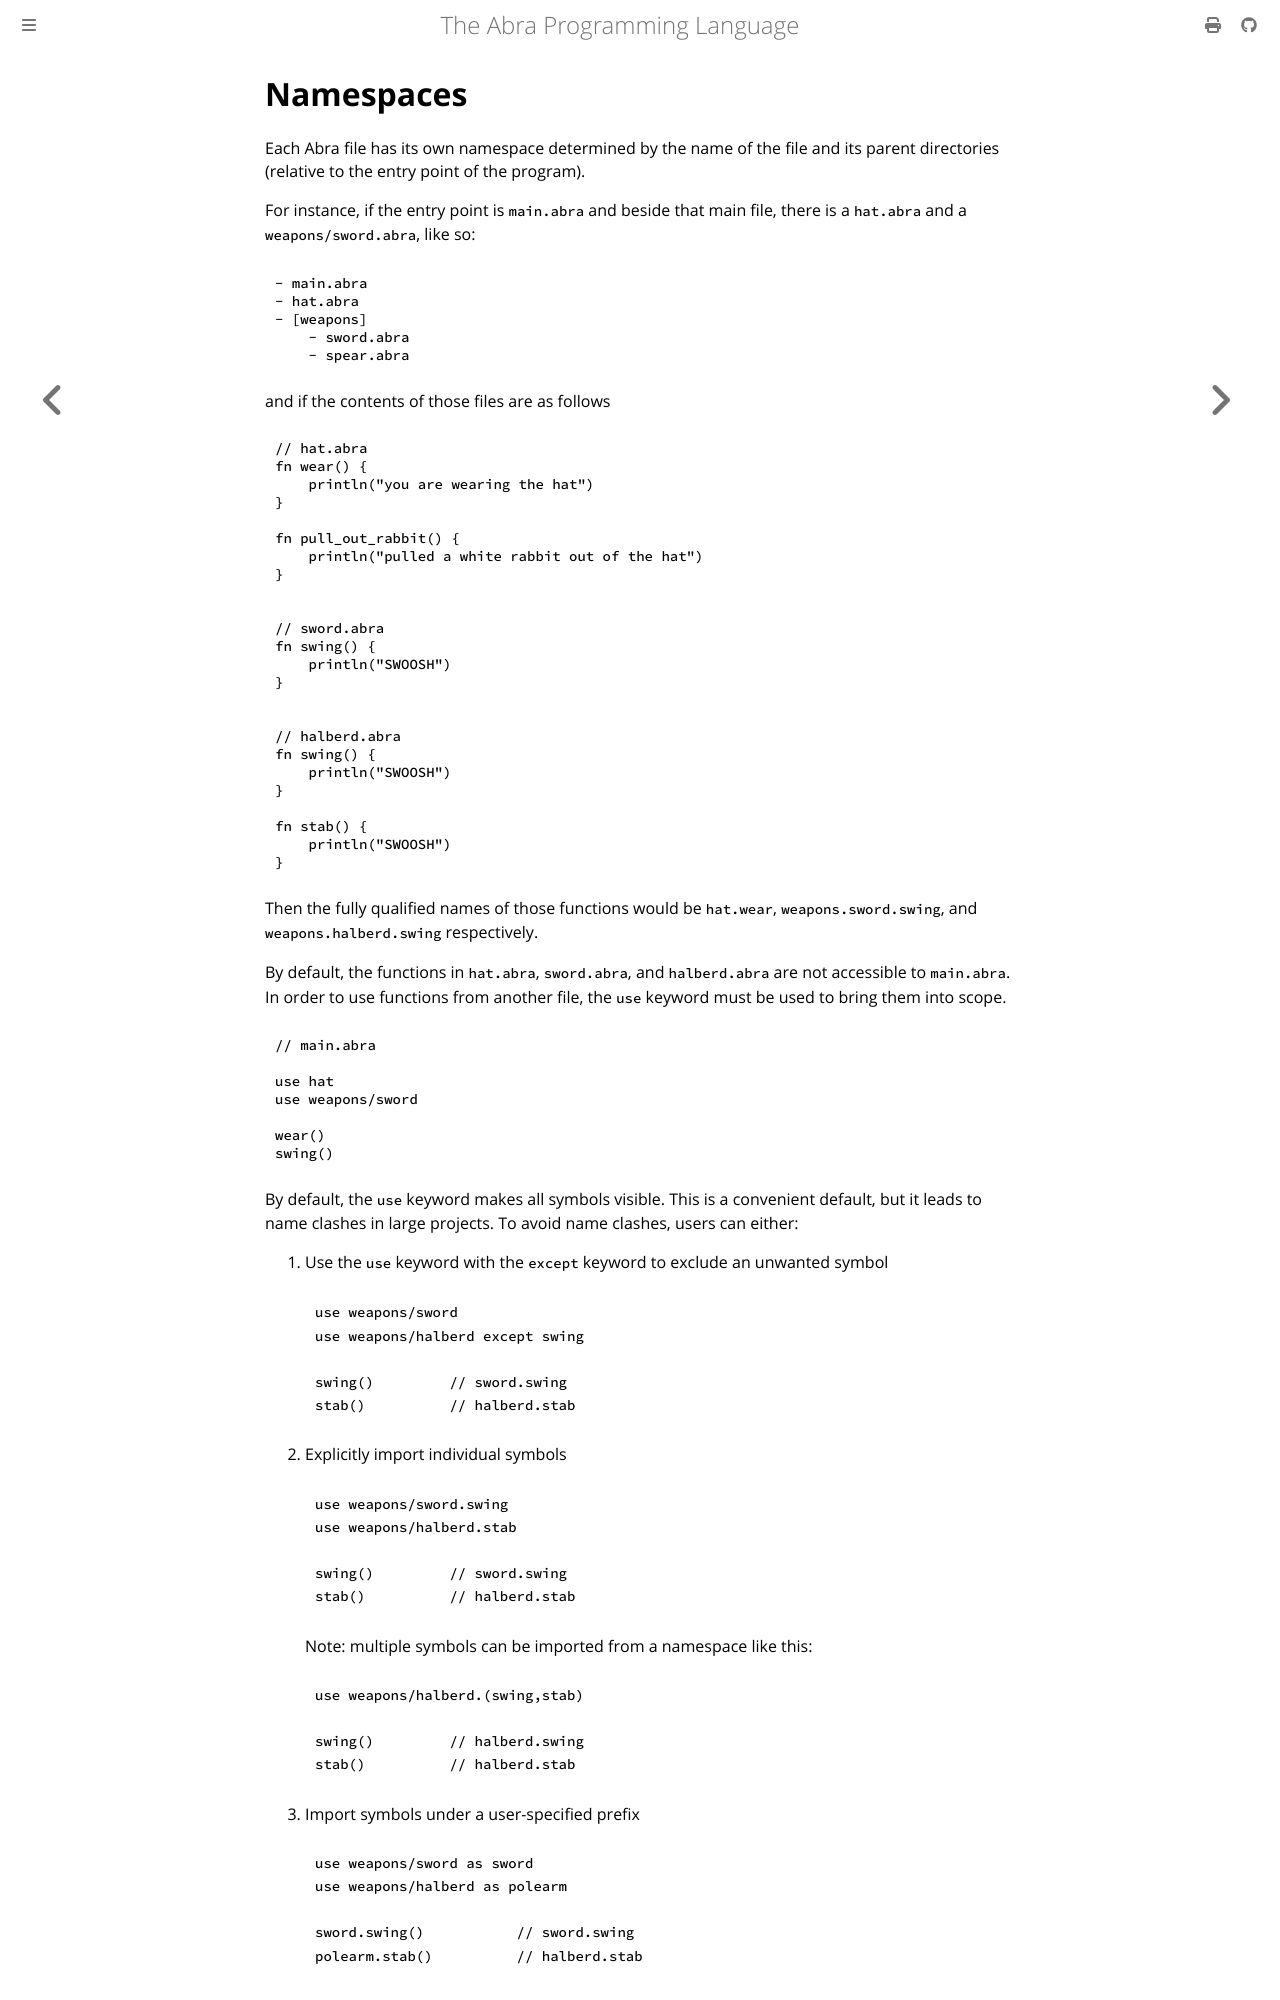

repository: anandrav/abra · page: language_reference/namespaces.html · generator: mdbook

# Namespaces

Each Abra file has its own namespace determined by the name of the file and its parent directories (relative to the
entry point of the program).

For instance, if the entry point is `main.abra` and beside that main file, there is a `hat.abra` and a
`weapons/sword.abra`, like so:

```
- main.abra
- hat.abra
- [weapons]
    - sword.abra
    - spear.abra
```

and if the contents of those files are as follows

```
// hat.abra
fn wear() {
    println("you are wearing the hat")
}

fn pull_out_rabbit() {
    println("pulled a white rabbit out of the hat")
}
```

```
// sword.abra
fn swing() {
    println("SWOOSH")
}
```

```
// halberd.abra
fn swing() {
    println("SWOOSH")
}

fn stab() {
    println("SWOOSH")
}
```

Then the fully qualified names of those functions would be `hat.wear`, `weapons.sword.swing`, and
`weapons.halberd.swing` respectively.

By default, the functions in `hat.abra`, `sword.abra`, and `halberd.abra` are not accessible to `main.abra`.
In order to use functions from another file, the `use` keyword must be used to bring them into scope.

```
// main.abra

use hat
use weapons/sword

wear()
swing()
```

By default, the `use` keyword makes all symbols visible.
This is a convenient default, but it leads to name clashes in large projects.
To avoid name clashes, users can either:

1. Use the `use` keyword with the `except` keyword to exclude an unwanted symbol

    ```
    use weapons/sword
    use weapons/halberd except swing
    
    swing()         // sword.swing
    stab()          // halberd.stab
    ```

2. Explicitly import individual symbols

    ```
    use weapons/sword.swing
    use weapons/halberd.stab
    
    swing()         // sword.swing
    stab()          // halberd.stab
    ```

   Note: multiple symbols can be imported from a namespace like this:

    ```
    use weapons/halberd.(swing,stab)
    
    swing()         // halberd.swing
    stab()          // halberd.stab
    ```
3. Import symbols under a user-specified prefix
